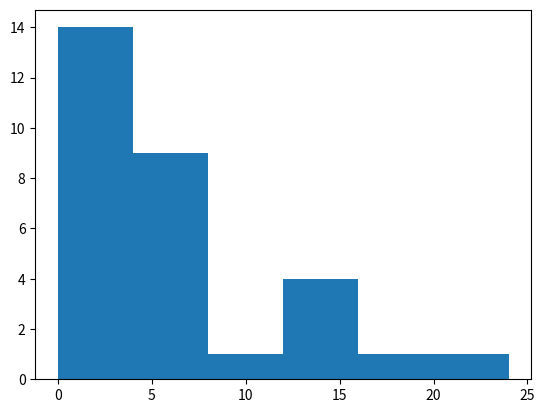

Python code for this plot:
# ##Week 3 Qn 1
# def list_sum(x): ##Using a for loop
#     y = 0
#     for i in x:
#         y += i
#     return y

# def list_sum(lst): ##Using a while loop
#     length = len(lst)
#     counter = 0
#     sum = 0
#     while counter < length:
#         sum += lst[counter]
#         counter+=1
#     return sum

##Week 3 Qn 2
# import sys
# def minmax_in_list(lst):
#     highest = -sys.maxsize-1
#     lowest = sys.maxsize
#     if len(lst)>0:
#         for i in range(len(lst)):
#             if highest < lst[i]:
#                 highest = lst[i]
#             if lowest > lst[i]:
#                 lowest = lst[i]
#         return lowest,highest
#     else:
#         return None,None

#Week 3 Qn 3
# def is_palindrome(a):
#     string1 = str(a)
#     lst = []
#     for x in string1:
#         lst.append(int(x))
#     counter = 0
#     counter1 = len(lst) - 1
#
#     while counter<counter1:
#         x = lst[counter]
#         y = lst[counter1]
#         if x == y:
#             counter+=1
#             counter1-=1
#         else:
#             return False
#     return True

##ideal ans:
# def is_palindrome(num):
#     numstr = str(num)
#     pos = 0
#     while pos < len(numstr)/2:
#         if numstr[pos] != numstr[-1-pos]:
#             return False
#         pos += 1
#     return True

## Part 2 Qn 1
# import math
# import matplotlib.pyplot as plt
# from math import e
# x_values = list(range(-5,6))
# y_values =[]
# for i in range(-5,6):
#     y = 1/(1 + math.exp(-i))
#     y_values.append(y)
# plt.plot(x_values,y_values)
# plt.xlabel("x values")
# plt.ylabel("y values")
# plt.title("graph of f(x)")
# plt.show()

## Part 2 Qn 2 part 1
# import numpy as np
# import matplotlib.mlab as mlab
# import matplotlib.pyplot as plt
#
# daily_total_rainfall = [ 0.2, 7.8, 0.4, 3.4, 0.4, 3.8, 12, 5.4, 1.6,
# 0, 0.8, 12.4, 2.4, 2, 4.6, 0.8, 18.4, 7.4, 20.6, 4, 13.2, 2, 4, 0,
# 4.8, 14.4, 9.6, 0, 5.6, 7.6]
#
# bins = 5
# patches = plt.hist(daily_total_rainfall, bins)
# plt.show()

## Part 2 Qn 2 part 2
import numpy as np
import matplotlib.mlab as mlab
import matplotlib.pyplot as plt

daily_total_rainfall = [ 0.2, 7.8, 0.4, 3.4, 0.4, 3.8, 12, 5.4, 1.6,
0, 0.8, 12.4, 2.4, 2, 4.6, 0.8, 18.4, 7.4, 20.6, 4, 13.2, 2, 4, 0,
4.8, 14.4, 9.6, 0, 5.6, 7.6]

bins = list(range(0,25,4))
patches = plt.hist(daily_total_rainfall, bins)
plt.show()
